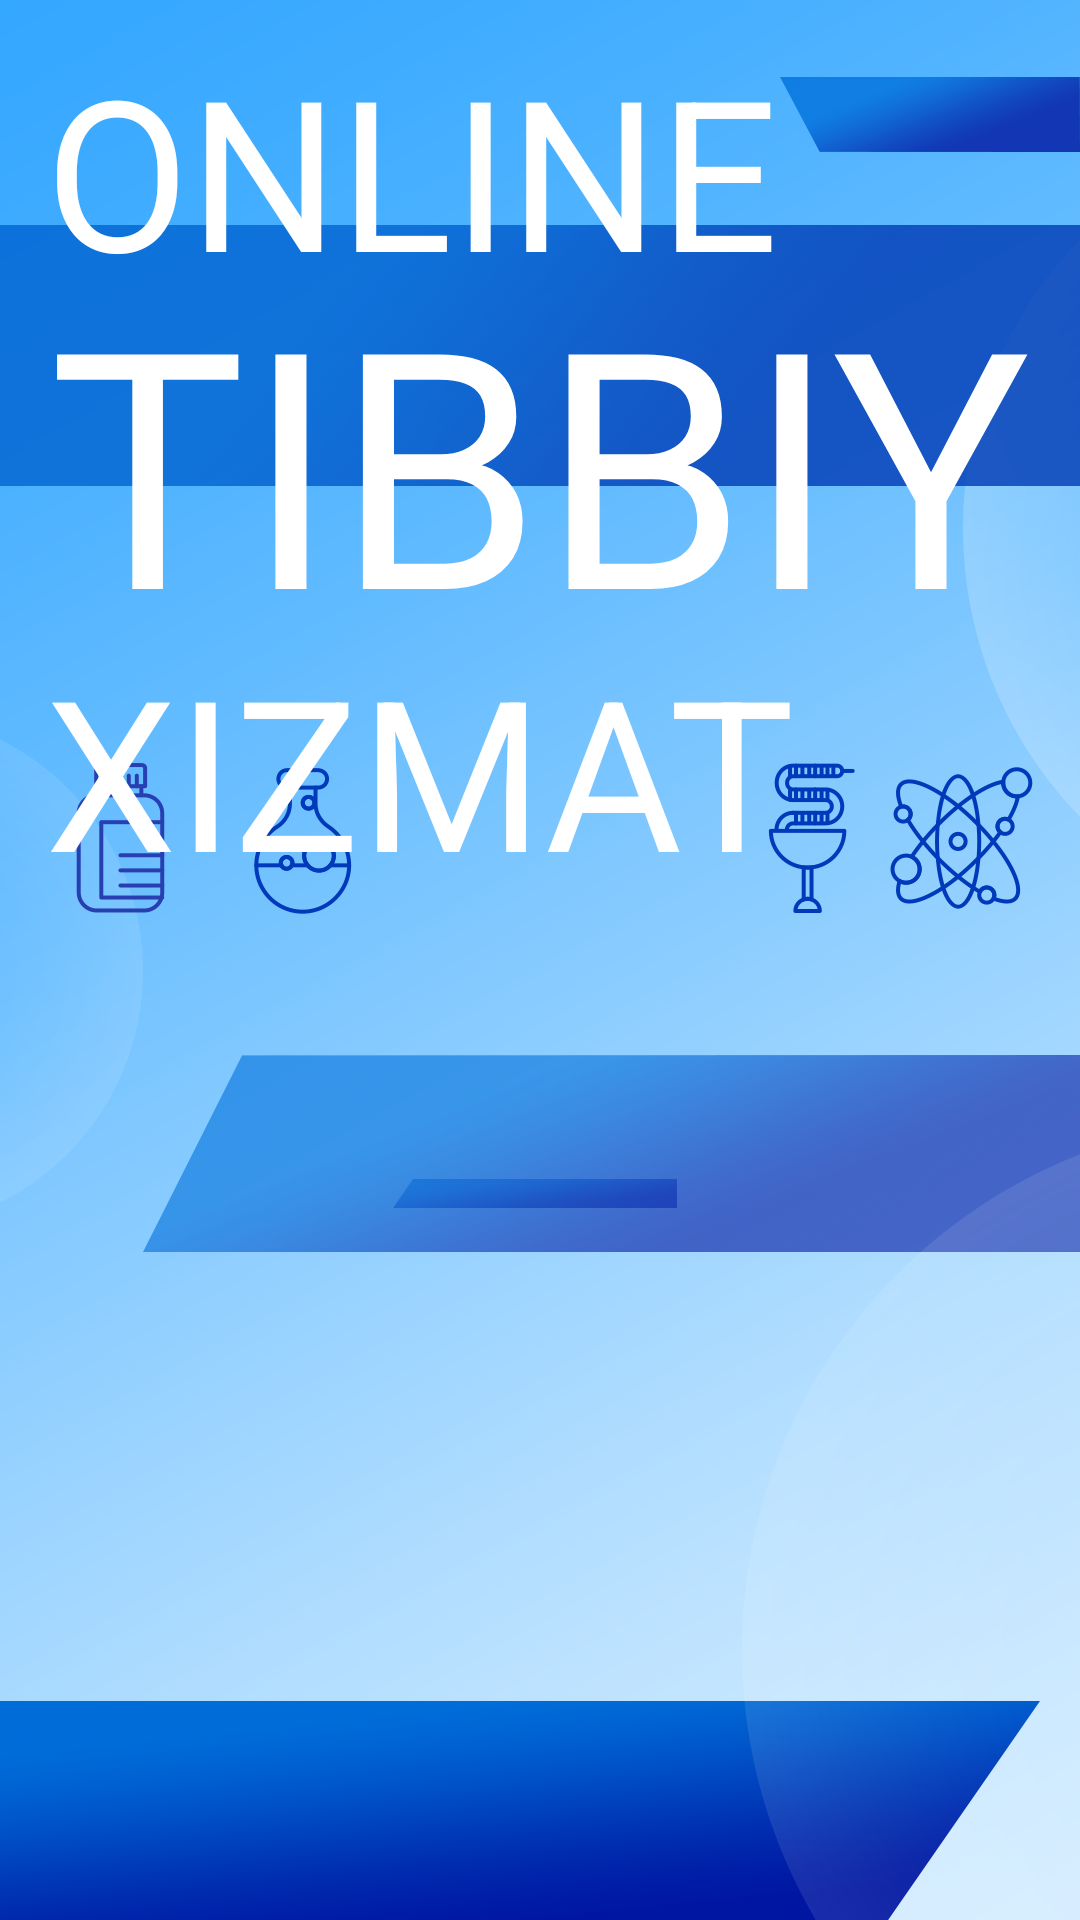

Here is an Android app screen rendered from its layout file. Give the layout XML and the strings, colors and styles it references.
<!-- AndroidManifest.xml: application theme Theme.Shifoxona -->
<!-- res/layout/activity_intro.xml -->
<?xml version="1.0" encoding="utf-8"?>
<androidx.constraintlayout.widget.ConstraintLayout xmlns:android="http://schemas.android.com/apk/res/android"
    xmlns:app="http://schemas.android.com/apk/res-auto"
    xmlns:tools="http://schemas.android.com/tools"
    android:id="@+id/main"
    android:layout_width="match_parent"
    android:layout_height="match_parent"
    android:background="@drawable/bg"
    tools:context=".IntroActivity">

    <TextView
        android:layout_width="wrap_content"
        android:layout_height="wrap_content"
        android:layout_marginStart="15dp"
        android:layout_marginTop="10dp"
        android:text="ONLINE"
        android:textColor="@color/white"
        android:textSize="70sp"
        app:layout_constraintStart_toStartOf="parent"
        app:layout_constraintTop_toTopOf="parent" />

    <TextView
        android:layout_width="wrap_content"
        android:layout_height="wrap_content"
        android:layout_marginTop="80dp"
        android:text="TIBBIY"
        android:textColor="@color/white"
        android:textSize="110sp"
        app:layout_constraintEnd_toEndOf="parent"
        app:layout_constraintHorizontal_bias="0.5"
        app:layout_constraintStart_toStartOf="parent"
        app:layout_constraintTop_toTopOf="parent" />

    <TextView
        android:layout_width="wrap_content"
        android:layout_height="wrap_content"
        android:layout_marginStart="15dp"
        android:layout_marginTop="210dp"
        android:text="XIZMAT"
        android:textColor="@color/white"
        android:textSize="70sp"
        app:layout_constraintStart_toStartOf="parent"
        app:layout_constraintTop_toTopOf="parent" />

    <ImageView
        android:layout_width="wrap_content"
        android:layout_height="wrap_content"
        android:layout_gravity="center_horizontal"
        android:layout_marginTop="150dp"
        android:src="@drawable/doctor_bg"
        app:layout_constraintStart_toStartOf="parent"
        app:layout_constraintTop_toTopOf="parent" />

</androidx.constraintlayout.widget.ConstraintLayout>
<!-- resources referenced by this layout -->
<resources>
  <!-- drawable bg: png bitmap (drawable, 408894 bytes) -->
  <style name="Theme.Shifoxona" parent="Base.Theme.Shifoxona" />
  <style name="Base.Theme.Shifoxona" parent="Theme.Material3.DayNight.NoActionBar">
          
          
      </style>
  <!-- not gathered from this repository: default colours our renderer supplied (Android Studio template values) -->
  <color name="white">#FFFFFFFF</color>
</resources>
